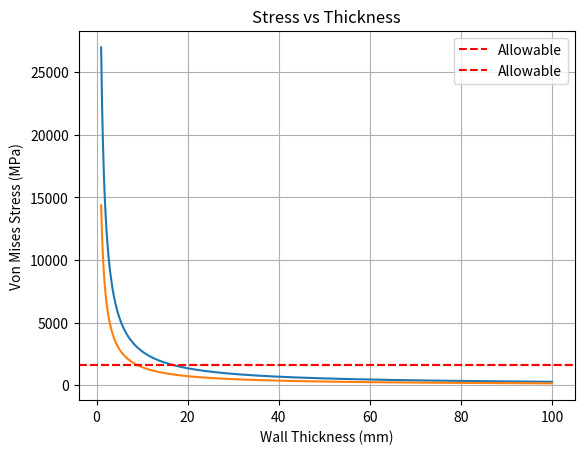

Here is the Python script that generated this plot:
import numpy as np
import matplotlib.pyplot as plt

def calculate_frustum_tank_length(volume: float,
                                  top_radius: float,
                                  bottom_radius: float,
                                  caps_height_radius_ratio: float,
                                  subtract_bottom_cap: bool,
                                  subtract_top_cap: bool
                                  ) -> float:
    """
    Calculate the length of a frustum tank given its volume, top and bottom radius,
    and the ratio of the height of the caps to the radius.
    Args:
        volume:
        top_radius:
        bottom_radius:
        caps_height_radius_ratio:

    Returns:
        The length of the frustum tank.
    """
    bottom_cap_volume = 2/3 * np.pi * bottom_radius**3 * caps_height_radius_ratio
    top_cap_volume = 2/3 * np.pi * top_radius**3 * caps_height_radius_ratio

    frustum_volume = volume

    if subtract_bottom_cap:
        frustum_volume -= bottom_cap_volume
    else:
        frustum_volume += bottom_cap_volume

    if subtract_top_cap:
        frustum_volume -= top_cap_volume
    else:
        frustum_volume += top_cap_volume

    if frustum_volume < 0:
        raise ValueError("Volume is too small for the given caps height ratio.")

    frustum_height = 3 * frustum_volume / (np.pi * (top_radius**2 + bottom_radius**2 + top_radius * bottom_radius))
    return frustum_height


def calculate_tank_thickness(
    wet_mass,
    propellant_pressure,
    max_propellant_pressure,
    fuel_mass,
    tank_length,
    R,
    r,
    phi,
    E,
    strength,
    thrust,
    gamma=0.65,
):
    """
    Compute required wall thickness of a conical tank using given rocket and tank parameters.
    """

    # Average radius (approximate effective radius for stress)
    radius = (R + r) / 2
    # Allowable stress
    sigma_allow = strength / gamma

    def von_mises(t):
        # Hoop stress due to internal pressure
        sigma_h = (propellant_pressure * radius / (t)) * ((1 - np.sin(phi)**2) / np.sin(phi))
        # Meridional (axial) stress due to internal pressure
        sigma_m_p = (propellant_pressure * radius) / (2*t * np.sin(phi))
        # Meridional (axial) stress due to thrust
        A = 2 * np.pi * radius * t  # conical shell approx area
        sigma_m_l = safety_factor * thrust / A
        # Meridional (bending) stress 
        #sigma_b = M_bend * y / I
        sigma_m = sigma_m_p + sigma_m_l
        # Von Mises stress
        return np.sqrt(sigma_h**2 + sigma_m**2 - sigma_h * sigma_m)

    # Iterate to find minimum thickness
    t_guess = 0.001  # start at 1 mm
    while True:
        sigma_vm = von_mises(t_guess)
        if sigma_vm <= sigma_allow:
            break
        t_guess += 0.0001  # increment in 0.1 mm steps

    #Check for Axial Buckling 
    N_cr = 0.33 * (2*np.pi*E*t_guess**2*np.cos(phi))/np.sqrt(3*(1-0.33**3))
    if safety_factor * thrust / (2 * np.pi * radius * t_guess) > N_cr:
        print("THE STRUCTURE BUCKLES and sigma critical is: " + str(N_cr))
    
    #Check for hoop stress at maximum boil off pressure:
    t_press = (max_propellant_pressure * radius)/(strength) * (1-np.sin(phi)**2)/(np.sin(phi))
    # check hoop stress
    if t_press > t_guess:
        t_guess = t_press
        print("Hoop stress leading and hoop stress is: " + str((max_propellant_pressure * radius)/(t_press) * (1-np.sin(phi)**2)/(np.sin(phi))))
    return t_guess


def calculate_tank_mass(bottom_radius: float,
                        top_radius: float,
                        tank_length: float,
                        thickness: float,
                        material_density: float,
                        cap_height_radius_ratio: float) -> float:

    volume_shell_wall = (
        (np.pi * tank_length / 3)
        * (bottom_radius**2 + bottom_radius*top_radius+top_radius**2
           - (bottom_radius-thickness)**2 - (bottom_radius-thickness)*(top_radius-thickness) - (top_radius-thickness)**2)
        + 2*np.pi/3*((bottom_radius+thickness)**3 - bottom_radius**3) * cap_height_radius_ratio
        + 2*np.pi/3*((top_radius+thickness)**3 -top_radius**3) * cap_height_radius_ratio
    )
    mass = volume_shell_wall * material_density
    return mass


def check_vibrations(tank_mass, thickness, E, tank_length):
    omega = np.sqrt(
        (3 * E * (np.pi * (2 * thickness) / 64) / (tank_mass * tank_length**3))
    )  # with k = 3EI/L^3 modelled as cantilever beam
    f_natural = 1 / (2 * np.pi) * omega
    return f_natural


def plot_stress_vs_thickness(P, R, r, phi, thrust, strength, gamma):
    thicknesses = np.linspace(0.001, 0.1, 500)
    stresses = []

    for t in thicknesses:
        radius = (R + r) / 2
        sigma_h = (P * radius / (t)) * ((2 - np.sin(phi)**2) / np.sin(phi))
        sigma_m_p = (P * radius) / (t * np.sin(phi))
        A = 2 * np.pi * radius * t
        sigma_m_l = thrust / A
        sigma_m = sigma_m_p + sigma_m_l
        sigma_vm = np.sqrt(sigma_h**2 + sigma_m**2 - sigma_h * sigma_m)
        stresses.append(sigma_vm / 1e6)  # MPa

    plt.plot(thicknesses * 1000, stresses)
    plt.axhline(y=strength/gamma / 1e6, color='r', linestyle='--', label='Allowable')
    plt.xlabel("Wall Thickness (mm)")
    plt.ylabel("Von Mises Stress (MPa)")
    plt.title("Stress vs Thickness")
    plt.grid(True)
    plt.legend()
    plt.show()

# def tank_overall_dimensions():
#     ratio_radius = 0.5
#     phi = np.arange(0, 91, 1)
#     R = (
#         (520 + 99)
#         * 3
#         * np.tan(np.radians(phi))
#         / (np.pi * (1 - ratio_radius) * (1 + ratio_radius + ratio_radius**2))
#     ) * (1 / 3)
#     r = R * ratio_radius
#     h = (R - r) / np.tan(np.radians(phi))
#     sols = 0
#     for i, val in enumerate(R):
#         if 2 * val >= 10:
#             continue
#         if 2 * val < 7:
#             continue
#         sols += 1
#         print(f"For {ratio_radius=}, {phi[i]=}:\n{R[i]=}\n{r[i]=}\n{h[i]=}\n")
#     print(sols)

######################################################################################################################
if __name__ == "__main__":
    materials_properties = {
        "Annealed 304L Stainless Steel": {
            "density"      : 7800,
            "strength"     : 1060 * 10 ** 6,
            "young modulus": 200 * 10 ** 9,
        },
    }
    # Geometry
    radius_ratio = 0.5
    top_radius_ratio = 0.52
    bottom_radius_ratio = radius_ratio / top_radius_ratio

    bottom_radius = 5  # m
    middle_radius = bottom_radius * bottom_radius_ratio
    top_radius = middle_radius * top_radius_ratio
    cap_height_radius_ratio = 0.5  # ratio of the height of the caps to the radius
    phi = np.deg2rad(10)  # phi in radians

    # Constraints
    safety_factor = 1.5
    safety_factor_pressure = 2.0
    # tank_diameter = 7
    payload_mass = 15000
    LH2_pressure = 200 * safety_factor_pressure * 1000  # Pa (10bar)
    max_pressure_boiloff = 200 * 1000 * safety_factor_pressure
    LOX_pressure = 280 * safety_factor_pressure * 1000  # Pa (2.7 bar)

    LH2_ullage_margin = 1.1  # 10% ullage
    LOX_ullage_margin = 1.1  # 10% ullage

    LH2_density = 77  # kg/m3
    LOX_density = 1340  # kg/m3

    structural_mass = 20642.21346
    propellant_mass = 149913.1903
    wet_mass = propellant_mass + structural_mass
    thrust_engines = 1.2 * wet_mass
    LH2_mass = 1 / 7.0 * propellant_mass + payload_mass
    print("Mass LH2: " + str(LH2_mass) + " kg")
    LOX_mass = 6.0 / 7.0 * propellant_mass
    print("Mass LOX: " + str(LOX_mass) + " kg")
    LH2_volume = LH2_mass / LH2_density * LH2_ullage_margin
    print("Volume LH2: " + str(LH2_volume) + " m3")
    LOX_volume = LOX_mass / LOX_density  * LOX_ullage_margin
    print("Volume LOX: " + str(LOX_volume) + " m3")
    print(
        "-----------------------------------------------------------------------------------------------------------------"
    )

    print(
        "######################################################################################################"
    )
    print("Results: ")
    # Choose a material
    material = "Annealed 304L Stainless Steel"

    # Access density and strength
    density = materials_properties[material]["density"]  # kg/m^3
    strength = materials_properties[material]["strength"]  # Pa
    young_modulus = materials_properties[material]["young modulus"]  # Pa

    tank_length_LH2 = calculate_frustum_tank_length(LH2_volume,
                                                    top_radius,
                                                    middle_radius,
                                                    cap_height_radius_ratio,
                                                    subtract_bottom_cap=False,
                                                    subtract_top_cap=False)
    print("LH2 Tank Length: " + str(tank_length_LH2) + " m")
    print("LH2 Tank Bottom Diameter: " + str(middle_radius * 2) + " m")
    print("LH2 Tank Top Diameter: " + str(top_radius * 2) + " m")

    print(
        "----------------------------------------------------------------------------------------------"
    )
    tank_length_LOX = calculate_frustum_tank_length(LOX_volume,
                                                    middle_radius,
                                                    bottom_radius,
                                                    cap_height_radius_ratio,
                                                    subtract_bottom_cap=False,
                                                    subtract_top_cap=True)
    print("LOX Tank Length: " + str(tank_length_LOX) + " m")
    print("LOX Tank Bottom Diameter: " + str(bottom_radius * 2) + " m")
    print("LOX Tank Top Diameter: " + str(middle_radius * 2) + " m")
    print(
        "----------------------------------------------------------------------------------------------"
    )
    print("LH2 Tanks Volume: " + str(LH2_volume) + " m^3")
    print("LOX Tanks Volume: " + str(LOX_volume) + " m^3")
    thickness_LH2 = calculate_tank_thickness(
        wet_mass,
        LH2_pressure,
        max_pressure_boiloff,
        LH2_mass,
        tank_length_LH2,
        bottom_radius,
        middle_radius,
        phi,
        young_modulus,
        strength,
        thrust_engines,
        gamma=0.65,
    )
    print("Thickness LH2 Tank: " + str(thickness_LH2) + " m")
    thickness_LOX = calculate_tank_thickness(
        wet_mass,
        LOX_pressure,
        LOX_pressure,
        LOX_mass,
        tank_length_LOX,
        middle_radius,
        top_radius,
        phi,
        young_modulus,
        strength,
        thrust_engines,
        gamma=0.65,
    )
    print("Thickness LOX Tank: " + str(thickness_LOX) + " m")
    mass_LH2_tank = calculate_tank_mass(
        bottom_radius, middle_radius, tank_length_LH2, thickness_LH2, density, cap_height_radius_ratio
    )
    print("Mass LH2 Tank: " + str(mass_LH2_tank) + " kg")
    mass_LOX_tank = calculate_tank_mass(
        middle_radius, top_radius, tank_length_LOX, thickness_LOX, density, cap_height_radius_ratio
    )
    print("Mass LOX Tank: " + str(mass_LOX_tank) + " kg")

    # tank_overall_dimensions()
    natural_frequency = check_vibrations(
        mass_LH2_tank, thickness_LH2, young_modulus, tank_length_LH2
    )
    print("Natural Frequency: " + str(natural_frequency) + " Hz")
    plot_stress_vs_thickness(LOX_pressure, bottom_radius, middle_radius, phi, thrust_engines, strength, gamma=0.65)
    plot_stress_vs_thickness(LH2_pressure, middle_radius, top_radius, phi, thrust_engines, strength, gamma=0.65)